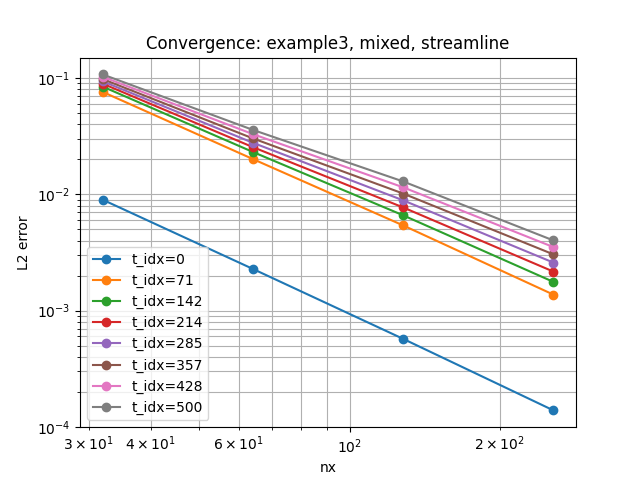

Data behind this chart, as committed beside it:
example, regime, stabilization, nx, time_idx, l2_error, order
example3, mixed, streamline, 32, 0, 0.008992, 
example3, mixed, streamline, 32, 71, 0.07592, 
example3, mixed, streamline, 32, 142, 0.08433, 
example3, mixed, streamline, 32, 214, 0.08934, 
example3, mixed, streamline, 32, 285, 0.09356, 
example3, mixed, streamline, 32, 357, 0.09787, 
example3, mixed, streamline, 32, 428, 0.1024, 
example3, mixed, streamline, 32, 500, 0.1073, 
example3, mixed, streamline, 64, 428, 0.0329, 1.638
example3, mixed, streamline, 64, 357, 0.03024, 1.695
example3, mixed, streamline, 64, 285, 0.02773, 1.754
example3, mixed, streamline, 64, 500, 0.03578, 1.584
example3, mixed, streamline, 64, 142, 0.02311, 1.867
example3, mixed, streamline, 64, 71, 0.02009, 1.918
example3, mixed, streamline, 64, 0, 0.002284, 1.977
example3, mixed, streamline, 64, 214, 0.02544, 1.812
example3, mixed, streamline, 128, 500, 0.01289, 1.473
example3, mixed, streamline, 128, 428, 0.01148, 1.519
example3, mixed, streamline, 128, 285, 0.008874, 1.644
example3, mixed, streamline, 128, 357, 0.01015, 1.575
example3, mixed, streamline, 128, 142, 0.006598, 1.809
example3, mixed, streamline, 128, 71, 0.005401, 1.895
example3, mixed, streamline, 128, 0, 0.0005721, 1.997
example3, mixed, streamline, 128, 214, 0.007709, 1.722
example3, mixed, streamline, 256, 428, 0.003517, 1.707
example3, mixed, streamline, 256, 0, 0.0001389, 2.042
example3, mixed, streamline, 256, 71, 0.001372, 1.977
example3, mixed, streamline, 256, 142, 0.001766, 1.901
example3, mixed, streamline, 256, 214, 0.002165, 1.832
example3, mixed, streamline, 256, 285, 0.002588, 1.778
example3, mixed, streamline, 256, 357, 0.003045, 1.737
example3, mixed, streamline, 256, 500, 0.004012, 1.684
